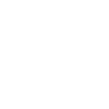
t = 0.00 s
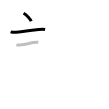
t = 2.25 s
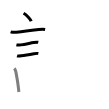
t = 4.50 s
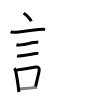
t = 6.50 s
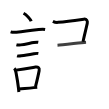
t = 8.75 s
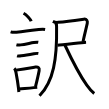
t = 11.00 s

The animated SVG that drew these frames (rendered in a browser with its animation timeline set to each time). Animation: 11 SMIL elements (animate=11); one cycle of 11.00 s.

<svg width="109px" height="109px" viewBox="0 0 px 109px" xmlns="http://www.w3.org/2000/svg" xmlns:xlink="http://www.w3.org/1999/xlink" xml:space="preserve" version="1.1"  baseProfile="full">
<path d="M23.55,13.25c2.69,1.41,6.96,5.8,7.63,8" style="fill:none;stroke:black;stroke-width:3;opacity:0">
  <animate attributeType="CSS" attributeName="opacity" from="0" to="1" begin="0s" dur="1s" repeatCount="Indefinite" fill="freeze" />
</path>
<path d="M10.62,31.83c1.7,0.56,4.01,0.55,5.76,0.39c7.62-0.72,15.85-1.79,22.38-2.67c2.14-0.29,4.19-0.54,6.34-0.12" style="fill:none;stroke:black;stroke-width:3;opacity:0">
  <animate attributeType="CSS" attributeName="opacity" from="0" to="1" begin="1s" dur="1s" repeatCount="Indefinite" fill="freeze" />
</path>
<path d="M16.43,44.81c1.28,0.36,3.01,0.25,4.32,0.07c4.27-0.59,9-1.66,13.01-2.35c1.39-0.24,3.11-0.52,4.51-0.28" style="fill:none;stroke:black;stroke-width:3;opacity:0">
  <animate attributeType="CSS" attributeName="opacity" from="0" to="1" begin="2s" dur="1s" repeatCount="Indefinite" fill="freeze" />
</path>
<path d="M17.05,55.83c1.21,0.37,2.98,0.17,4.22,0.03c3.67-0.39,7.21-1.02,12.59-2.09c1.38-0.27,3.07-0.56,4.47-0.31" style="fill:none;stroke:black;stroke-width:3;opacity:0">
  <animate attributeType="CSS" attributeName="opacity" from="0" to="1" begin="3s" dur="1s" repeatCount="Indefinite" fill="freeze" />
</path>
<path d="M14.26,68.4c0.86,0.86,1.39,2.21,1.72,3.95c1.14,6.03,1.83,9.96,2.47,15.63c0.16,1.39,0.3,2.75,0.41,4.02" style="fill:none;stroke:black;stroke-width:3;opacity:0">
  <animate attributeType="CSS" attributeName="opacity" from="0" to="1" begin="4s" dur="1s" repeatCount="Indefinite" fill="freeze" />
</path>
<path d="M16.19,70.12c7.93-1.5,13.03-2.16,19.19-3.03c2.69-0.38,4.35,0.49,3.77,3.54c-1.03,5.37-1.99,9.41-3.59,15.83" style="fill:none;stroke:black;stroke-width:3;opacity:0">
  <animate attributeType="CSS" attributeName="opacity" from="0" to="1" begin="5s" dur="1s" repeatCount="Indefinite" fill="freeze" />
</path>
<path d="M18.92,89.05c4.49-0.45,9.18-0.83,14.81-1.42c1.11-0.12,2.28-0.25,3.49-0.38" style="fill:none;stroke:black;stroke-width:3;opacity:0">
  <animate attributeType="CSS" attributeName="opacity" from="0" to="1" begin="6s" dur="1s" repeatCount="Indefinite" fill="freeze" />
</path>
<path d="M52.89,21.32c1.5,0.77,3.42,1.2,5.02,1.04c10.34-0.99,22.44-2.75,25.88-3.22c2.96-0.4,3.96,1.95,3.46,4.19C85.88,29.5,84.75,33.5,83,41.75" style="fill:none;stroke:black;stroke-width:3;opacity:0">
  <animate attributeType="CSS" attributeName="opacity" from="0" to="1" begin="7s" dur="1s" repeatCount="Indefinite" fill="freeze" />
</path>
<path d="M57.5,45.25c3.43-0.2,16.2-1.73,23.99-2.58c2.02-0.22,3.64-0.38,4.57-0.43" style="fill:none;stroke:black;stroke-width:3;opacity:0">
  <animate attributeType="CSS" attributeName="opacity" from="0" to="1" begin="8s" dur="1s" repeatCount="Indefinite" fill="freeze" />
</path>
<path d="M55.34,22.62c0.9,0.9,1.22,2.43,1.24,3.88c0.55,32.26-2.95,54.88-17.08,69.26" style="fill:none;stroke:black;stroke-width:3;opacity:0">
  <animate attributeType="CSS" attributeName="opacity" from="0" to="1" begin="9s" dur="1s" repeatCount="Indefinite" fill="freeze" />
</path>
<path d="M64.75,44.75c4.75,10.16,14.56,29.82,22.03,40.44c2.04,2.89,4.47,6.06,7.47,8.31" style="fill:none;stroke:black;stroke-width:3;opacity:0">
  <animate attributeType="CSS" attributeName="opacity" from="0" to="1" begin="10s" dur="1s" repeatCount="Indefinite" fill="freeze" />
</path>
</svg>
